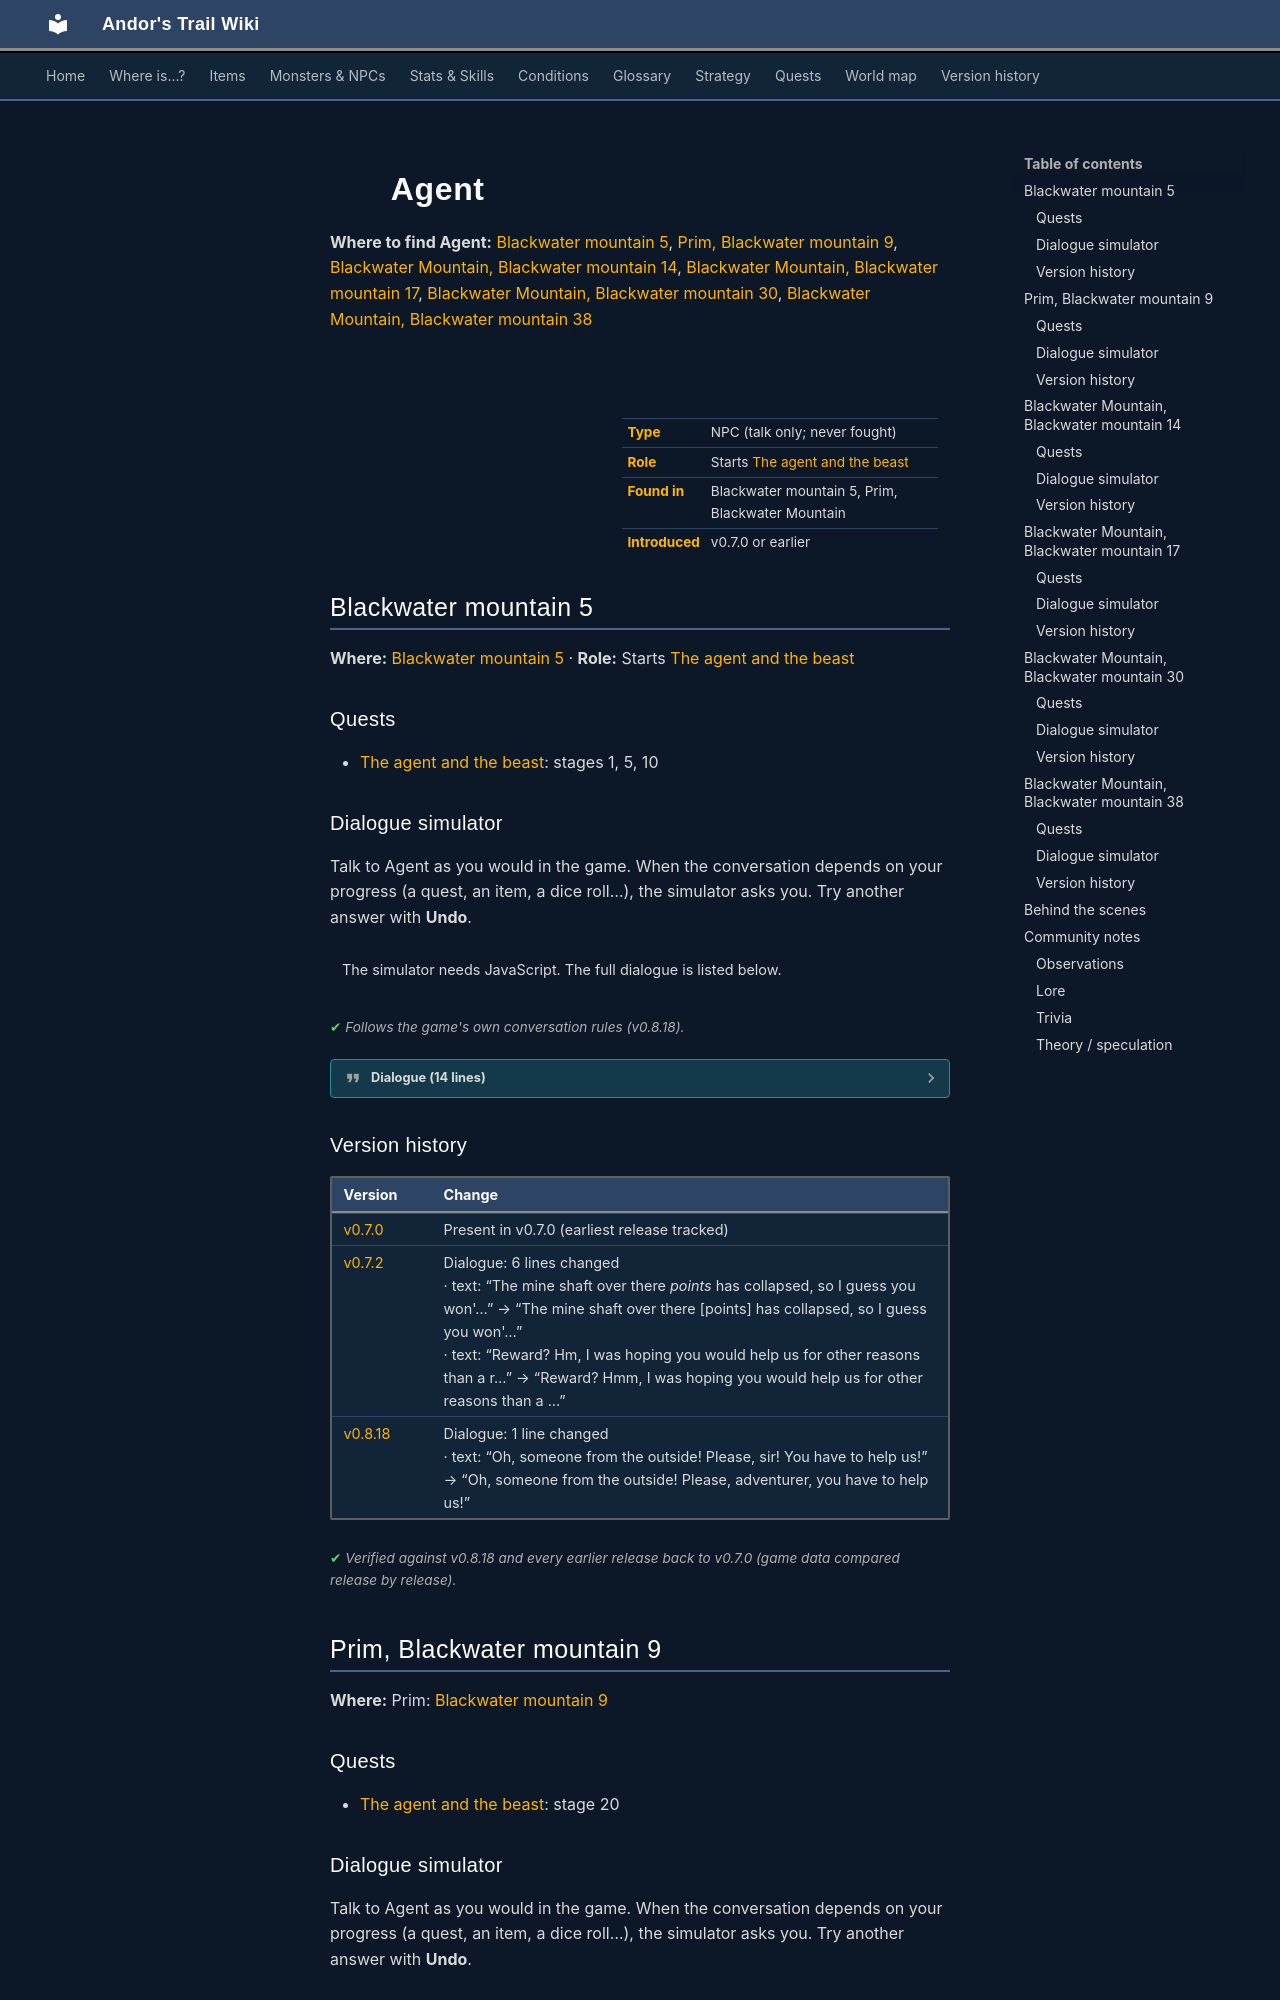

repository: asdfghjkl628/Andor-s-Trail-Wikiiii · page: monsters/agent1/index.html · generator: mkdocs

---
description: "Agent is a non-player character (NPC) in Andor's Trail, found in Blackwater mountain 5, Prim, Blackwater Mountain. Starts The agent and the beast."
---

# ![](../assets/icons/monsters/monsters_men_4.png){ .sprite } Agent

**Where to find Agent:** [Blackwater mountain 5](#v-agent1), [Prim, Blackwater mountain 9](#v-agent2), [Blackwater Mountain, Blackwater mountain 14](#v-agent3), [Blackwater Mountain, Blackwater mountain 17](#v-agent4), [Blackwater Mountain, Blackwater mountain 30](#v-agent5), [Blackwater Mountain, Blackwater mountain 38](#v-agent6)

<div class="infobox" markdown>

<p class="ib-img"><img class="sprite" src="../../assets/icons/monsters/monsters_men_4.png" alt=""></p>

| | |
|---|---|
| **Type** | NPC (talk only; never fought) |
| **Role** | Starts [The agent and the beast](../quests/bwm_agent.md) |
| **Found in** | Blackwater mountain 5, Prim, Blackwater Mountain |
| **Introduced** | v0.7.0 or earlier |

</div>

## Blackwater mountain 5 { #v-agent1 }

**Where:** [Blackwater mountain 5](../maps/blackwater_mountain5.md#pin-npc-agent1) · **Role:** Starts [The agent and the beast](../quests/bwm_agent.md)

### Quests

- [The agent and the beast](../quests/bwm_agent.md): stages 1, 5, 10

### Dialogue simulator

Talk to Agent as you would in the game. When the conversation depends on your progress (a quest, an item, a dice roll…), the simulator asks you. Try another answer with **Undo**.

<div class="dlg-sim" data-src="../../assets/dialogue/bwm_agent_1_start.json" data-npc="Agent" markdown="0"><noscript>The simulator needs JavaScript. The full dialogue is listed below.</noscript></div>

<p class="verified">Follows the game's own conversation rules (v0.8.18).</p>

??? quote "Dialogue (14 lines)"

    *Exactly as in the game files. Each line appears once; links jump to where a choice leads.*

    <span id="d-agent1-bwm_agent_1_start"></span>**`bwm_agent_1_start`** Agent: “Oh, someone from the outside! Please, adventurer, you have to help us!”

    - “What is the matter?” → [bwm_agent_1_2](#d-agent1-bwm_agent_1_2)
    - “'Us'? I only see you here.” → [bwm_agent_1_3](#d-agent1-bwm_agent_1_3)

    <span id="d-agent1-bwm_agent_1_2"></span>**`bwm_agent_1_2`** Agent: “We urgently need help from someone outside!”

    - Next → [bwm_agent_1_4](#d-agent1-bwm_agent_1_4)

    <span id="d-agent1-bwm_agent_1_3"></span>**`bwm_agent_1_3`** Agent: “Very funny. I was sent by my settlement to get help from the outside.”

    - Next → [bwm_agent_1_4](#d-agent1-bwm_agent_1_4)

    <span id="d-agent1-bwm_agent_1_4"></span>**`bwm_agent_1_4`** Agent: “The people of my settlement, the Blackwater mountain, are slowly being reduced in numbers by the monsters and the savage bandits.” — **effects:** sets stage 1 of [The agent and the beast](../quests/bwm_agent.md#stage-1)

    - Next → [bwm_agent_1_5](#d-agent1-bwm_agent_1_5)

    <span id="d-agent1-bwm_agent_1_5"></span>**`bwm_agent_1_5`** Agent: “The monsters are closing in on us, and we desperately need help by some able fighter.”

    - “I guess I could help, I have killed a few monsters here and there.” → [bwm_agent_1_7](#d-agent1-bwm_agent_1_7)
    - “A fight, great. I'm in!” → [bwm_agent_1_7](#d-agent1-bwm_agent_1_7)
    - “Will there be a reward for this?” → [bwm_agent_1_6](#d-agent1-bwm_agent_1_6)
    - “Hmm, no. I had better not get involved in this.” → *conversation ends*

    <span id="d-agent1-bwm_agent_1_7"></span>**`bwm_agent_1_7`** Agent: “Excellent. The Blackwater mountain settlement is some distance away. Frankly, I am amazed that I made it this far alive.” — **effects:** sets stage 5 of [The agent and the beast](../quests/bwm_agent.md#stage-5)

    - Next → [bwm_agent_1_8](#d-agent1-bwm_agent_1_8)

    <span id="d-agent1-bwm_agent_1_6"></span>**`bwm_agent_1_6`** Agent: “Reward? Hmm, I was hoping you would help us for other reasons than a reward. But I guess my master will reward you sufficiently if you survive.”

    - “Alright, I'll do it.” → [bwm_agent_1_7](#d-agent1-bwm_agent_1_7)

    <span id="d-agent1-bwm_agent_1_8"></span>**`bwm_agent_1_8`** Agent: “I must warn you though, that there are some nasty monsters on the way.”

    - Next → [bwm_agent_1_9](#d-agent1-bwm_agent_1_9)

    <span id="d-agent1-bwm_agent_1_9"></span>**`bwm_agent_1_9`** Agent: “But I guess you seem strong enough.”

    - “Yeah, I can handle myself.” → [bwm_agent_1_10](#d-agent1-bwm_agent_1_10)
    - “No problem.” → [bwm_agent_1_10](#d-agent1-bwm_agent_1_10)

    <span id="d-agent1-bwm_agent_1_10"></span>**`bwm_agent_1_10`** Agent: “Good. First though, we must cross this mine to the other side.”

    - Next → [bwm_agent_1_11](#d-agent1-bwm_agent_1_11)

    <span id="d-agent1-bwm_agent_1_11"></span>**`bwm_agent_1_11`** Agent: “The mine shaft over there [points] has collapsed, so I guess you won't make it through there.”

    - Next → [bwm_agent_1_12](#d-agent1-bwm_agent_1_12)

    <span id="d-agent1-bwm_agent_1_12"></span>**`bwm_agent_1_12`** Agent: “You will have to go through the abandoned mine below. Beware that the mine is pitch-black, so you will have to navigate in there without any light.”

    - “What about you?” → [bwm_agent_1_13](#d-agent1-bwm_agent_1_13)
    - “OK, I'll go through the pitch-black mine.” → [bwm_agent_1_14](#d-agent1-bwm_agent_1_14)

    <span id="d-agent1-bwm_agent_1_13"></span>**`bwm_agent_1_13`** Agent: “I'll try to crawl back through the mine shaft here. That's how I got here in the first place.”

    - Next → [bwm_agent_1_14](#d-agent1-bwm_agent_1_14)

    <span id="d-agent1-bwm_agent_1_14"></span>**`bwm_agent_1_14`** Agent: “Let's meet at the other side of this mine shaft.” — **effects:** sets stage 10 of [The agent and the beast](../quests/bwm_agent.md#stage-10), removes monsters from blackwater_mountain5

    - “OK. You crawl through the shaft, and I'll go below. See you on the other side!” → *NPC leaves*



### Version history

| Version | Change |
|---|---|
| [v0.7.0](../versions/0.7.0.md) | Present in v0.7.0 (earliest release tracked) |
| [v0.7.2](../versions/0.7.2.md) | Dialogue: 6 lines changed<br>· text: “The mine shaft over there *points* has collapsed, so I guess you won'…” → “The mine shaft over there [points] has collapsed, so I guess you won'…”<br>· text: “Reward? Hm, I was hoping you would help us for other reasons than a r…” → “Reward? Hmm, I was hoping you would help us for other reasons than a …” |
| [v0.8.18](../versions/0.8.18.md) | Dialogue: 1 line changed<br>· text: “Oh, someone from the outside! Please, sir! You have to help us!” → “Oh, someone from the outside! Please, adventurer, you have to help us!” |

<p class="verified">Verified against v0.8.18 and every earlier release back to v0.7.0 (game data compared release by release).</p>


## Prim, Blackwater mountain 9 { #v-agent2 }

**Where:** Prim: [Blackwater mountain 9](../maps/blackwater_mountain9.md#pin-npc-agent2)

### Quests

- [The agent and the beast](../quests/bwm_agent.md): stage 20
